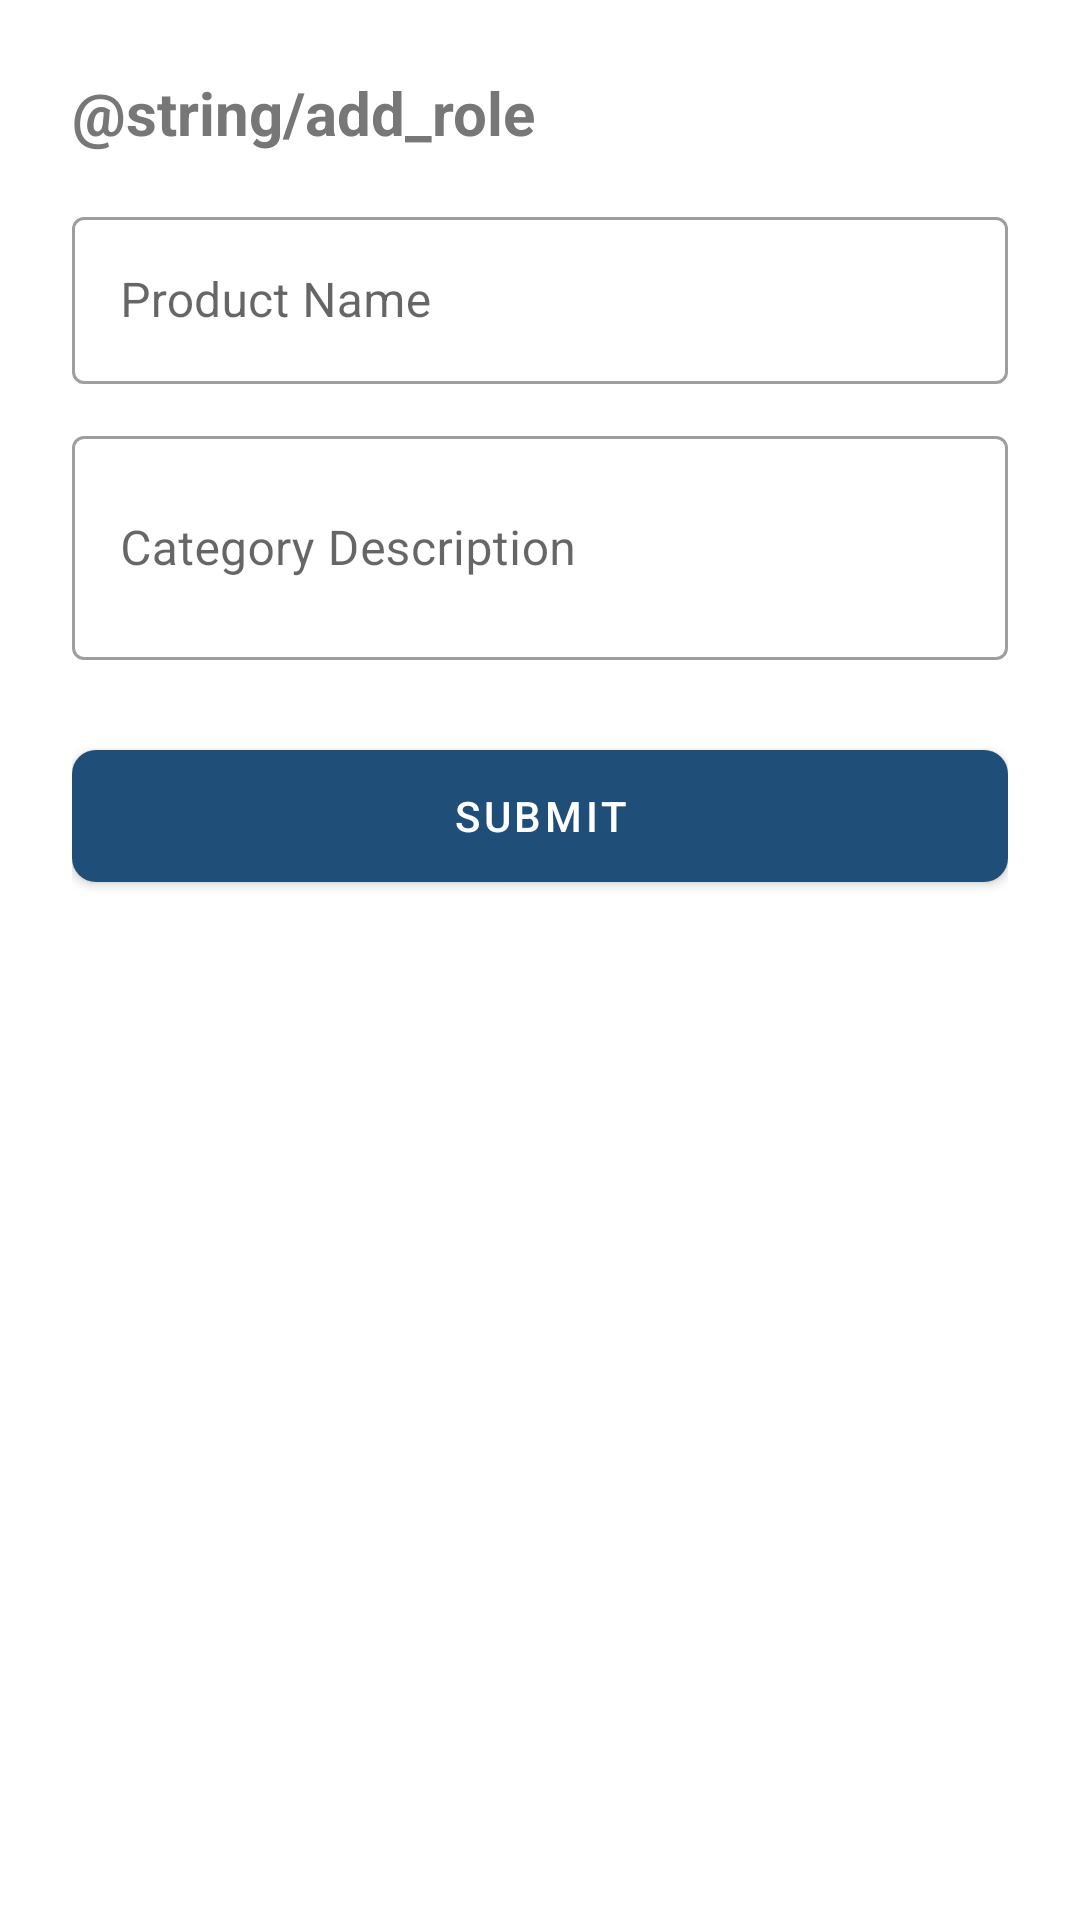

Here is an Android app screen rendered from its layout file. Give the layout XML and the strings, colors and styles it references.
<!-- AndroidManifest.xml: application theme Theme.GeneralStoreApp -->
<!-- res/layout/dialog_add_role.xml -->
<?xml version="1.0" encoding="utf-8"?>
<LinearLayout xmlns:android="http://schemas.android.com/apk/res/android"
    xmlns:app="http://schemas.android.com/apk/res-auto"
    android:layout_width="match_parent"
    android:layout_height="wrap_content"
    android:orientation="vertical"
    android:padding="24dp">

    <TextView
        android:id="@+id/text_title"
        android:layout_width="match_parent"
        android:layout_height="wrap_content"
        android:text="@string/add_role"
        android:textSize="20sp"
        android:textStyle="bold"
        android:textColor="@color/secondary_text"
        android:layout_marginBottom="16dp"/>

    <com.google.android.material.textfield.TextInputLayout
        style="@style/Widget.MaterialComponents.TextInputLayout.OutlinedBox"
        android:layout_width="match_parent"
        android:layout_height="wrap_content"
        android:hint="@string/product_name"
        android:layout_marginBottom="12dp">

        <com.google.android.material.textfield.TextInputEditText
            android:id="@+id/edit_role_name"
            android:layout_width="match_parent"
            android:layout_height="wrap_content"
            android:inputType="text"/>
    </com.google.android.material.textfield.TextInputLayout>

    <com.google.android.material.textfield.TextInputLayout
        style="@style/Widget.MaterialComponents.TextInputLayout.OutlinedBox"
        android:layout_width="match_parent"
        android:layout_height="wrap_content"
        android:hint="@string/category_description"
        android:layout_marginBottom="24dp">

        <com.google.android.material.textfield.TextInputEditText
            android:id="@+id/edit_role_description"
            android:layout_width="match_parent"
            android:layout_height="wrap_content"
            android:inputType="textMultiLine"
            android:minLines="2"/>
    </com.google.android.material.textfield.TextInputLayout>

    <com.google.android.material.button.MaterialButton
        android:id="@+id/button_submit"
        android:layout_width="match_parent"
        android:layout_height="56dp"
        android:text="@string/submit"
        app:cornerRadius="8dp" />

</LinearLayout>
<!-- resources referenced by this layout -->
<resources>
  <color name="secondary_text">#777777</color>
  <string name="category_description">Category Description</string>
  <string name="product_name">Product Name</string>
  <string name="submit">Submit</string>
  <style name="Theme.GeneralStoreApp" parent="Theme.MaterialComponents.DayNight.DarkActionBar">
          
          <item name="colorPrimary">@color/logo_blue</item>
          <item name="colorPrimaryVariant">@color/logo_blue</item>
          <item name="colorOnPrimary">@color/on_primary_main</item>
  
          
          <item name="android:windowBackground">@color/background_main</item>
          <item name="colorSurface">@color/surface_main</item>
          <item name="colorOnSurface">@color/on_surface_main</item>
  
          
          <item name="android:statusBarColor">@android:color/transparent</item>
          <item name="android:navigationBarColor">@android:color/transparent</item>
          <item name="android:windowLightStatusBar">true</item>
          <item name="android:windowLightNavigationBar">true</item>
      </style>
  <color name="logo_blue">#FF1F4E79</color>
  <color name="on_primary_main">#FFFFFFFF</color>
  <color name="background_main">#FFFFFFFF</color>
  <color name="surface_main">#FFFFFFFF</color>
  <color name="on_surface_main">#FF000000</color>
</resources>
